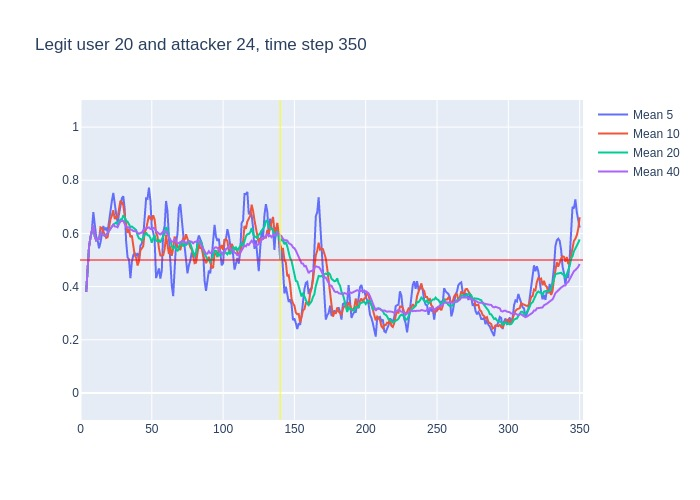

The file beside this chart, header and first rows:
, time, confidence, avg_5_conf, avg_10_conf, avg_20_conf, avg_40_conf, real_user, predicted, user_count
0, 3, 0.38, , , , , 20, 20, 16
1, 4, 0.58, 0.38, 0.38, 0.38, 0.38, 20, 20, 16
2, 5, 0.69, 0.48, 0.48, 0.48, 0.48, 20, 20, 16
3, 6, 0.69, 0.55, 0.55, 0.55, 0.55, 20, 20, 16
4, 7, 0.73, 0.585, 0.585, 0.585, 0.585, 20, 20, 16
5, 8, 0.71, 0.614, 0.614, 0.614, 0.614, 20, 20, 16
6, 9, 0.34, 0.68, 0.63, 0.63, 0.63, 20, 20, 16
7, 10, 0.47, 0.632, 0.5886, 0.5886, 0.5886, 20, 20, 16
8, 11, 0.62, 0.588, 0.5737, 0.5737, 0.5737, 20, 20, 16
9, 12, 0.58, 0.574, 0.5789, 0.5789, 0.5789, 20, 20, 16
10, 13, 0.82, 0.544, 0.579, 0.579, 0.579, 20, 20, 16
11, 14, 0.55, 0.566, 0.623, 0.6009, 0.6009, 20, 20, 16
12, 15, 0.57, 0.608, 0.62, 0.5967, 0.5967, 20, 20, 16
13, 16, 0.54, 0.628, 0.608, 0.5946, 0.5946, 20, 20, 16
14, 17, 0.63, 0.612, 0.593, 0.5907, 0.5907, 20, 20, 16
15, 18, 0.74, 0.622, 0.583, 0.5933, 0.5933, 20, 20, 16
16, 19, 0.77, 0.606, 0.586, 0.6025, 0.6025, 20, 20, 16
17, 20, 0.71, 0.65, 0.629, 0.6124, 0.6124, 20, 20, 16
18, 21, 0.76, 0.678, 0.653, 0.6178, 0.6178, 20, 20, 16
19, 22, 0.78, 0.722, 0.667, 0.6253, 0.6253, 20, 20, 16
20, 23, 0.49, 0.752, 0.687, 0.633, 0.633, 20, 20, 16
21, 24, 0.63, 0.702, 0.654, 0.6385, 0.6262, 20, 20, 16
22, 25, 0.55, 0.674, 0.662, 0.641, 0.6264, 20, 20, 16
23, 26, 0.93, 0.642, 0.66, 0.634, 0.623, 20, 20, 16
24, 27, 0.87, 0.676, 0.699, 0.646, 0.6358, 20, 20, 16
25, 28, 0.68, 0.694, 0.723, 0.653, 0.6452, 20, 20, 16
26, 29, 0.67, 0.732, 0.717, 0.6515, 0.6465, 20, 20, 16
27, 30, 0.31, 0.74, 0.707, 0.668, 0.6474, 20, 20, 16
28, 31, 0.32, 0.692, 0.667, 0.66, 0.6354, 20, 20, 16
29, 32, 0.57, 0.57, 0.623, 0.645, 0.6245, 20, 20, 16
30, 33, 0.64, 0.51, 0.602, 0.6445, 0.6227, 20, 20, 16
31, 34, 0.32, 0.502, 0.617, 0.6355, 0.6232, 20, 20, 16
32, 35, 0.61, 0.432, 0.586, 0.624, 0.6138, 20, 20, 16
33, 36, 0.45, 0.492, 0.592, 0.626, 0.6136, 20, 20, 16
34, 37, 0.61, 0.518, 0.544, 0.6215, 0.6088, 20, 20, 16
35, 38, 0.59, 0.526, 0.518, 0.6205, 0.6089, 20, 20, 16
36, 39, 0.37, 0.516, 0.509, 0.613, 0.6083, 20, 20, 16
37, 40, 0.47, 0.526, 0.479, 0.593, 0.6019, 20, 20, 16
38, 41, 0.73, 0.498, 0.495, 0.581, 0.5984, 20, 20, 16
39, 42, 0.65, 0.554, 0.536, 0.5795, 0.6018, 20, 20, 16
40, 43, 0.72, 0.562, 0.544, 0.573, 0.603, 20, 20, 16
41, 44, 0.85, 0.588, 0.552, 0.5845, 0.6115, 20, 20, 16
42, 45, 0.71, 0.684, 0.605, 0.5955, 0.6182, 20, 20, 16
43, 46, 0.72, 0.732, 0.615, 0.6035, 0.6188, 20, 20, 16
44, 47, 0.86, 0.73, 0.642, 0.593, 0.6195, 20, 20, 16
45, 48, 0.48, 0.772, 0.667, 0.5925, 0.6228, 20, 20, 16
46, 49, 0.33, 0.724, 0.656, 0.5825, 0.617, 20, 20, 16
47, 50, 0.63, 0.62, 0.652, 0.5655, 0.6168, 20, 20, 16
48, 51, 0.56, 0.604, 0.668, 0.5815, 0.6207, 20, 20, 16
49, 52, 0.16, 0.572, 0.651, 0.5935, 0.6193, 20, 20, 16
50, 53, 0.59, 0.432, 0.602, 0.573, 0.6088, 20, 20, 16
51, 54, 0.4, 0.454, 0.589, 0.5705, 0.603, 20, 20, 16
52, 55, 0.44, 0.468, 0.544, 0.5745, 0.5992, 20, 20, 16
53, 56, 0.71, 0.43, 0.517, 0.566, 0.596, 20, 20, 16
54, 57, 0.88, 0.46, 0.516, 0.579, 0.6003, 20, 20, 16
55, 58, 0.71, 0.604, 0.518, 0.5925, 0.6065, 20, 20, 16
56, 59, 0.87, 0.628, 0.541, 0.5985, 0.6057, 20, 20, 16
57, 60, 0.25, 0.722, 0.595, 0.6235, 0.6082, 20, 18, 16
58, 61, 0.21, 0.684, 0.557, 0.6125, 0.5968, 20, 18, 16
59, 62, 0.45, 0.584, 0.522, 0.5865, 0.583, 20, 20, 16
... 288 more rows
